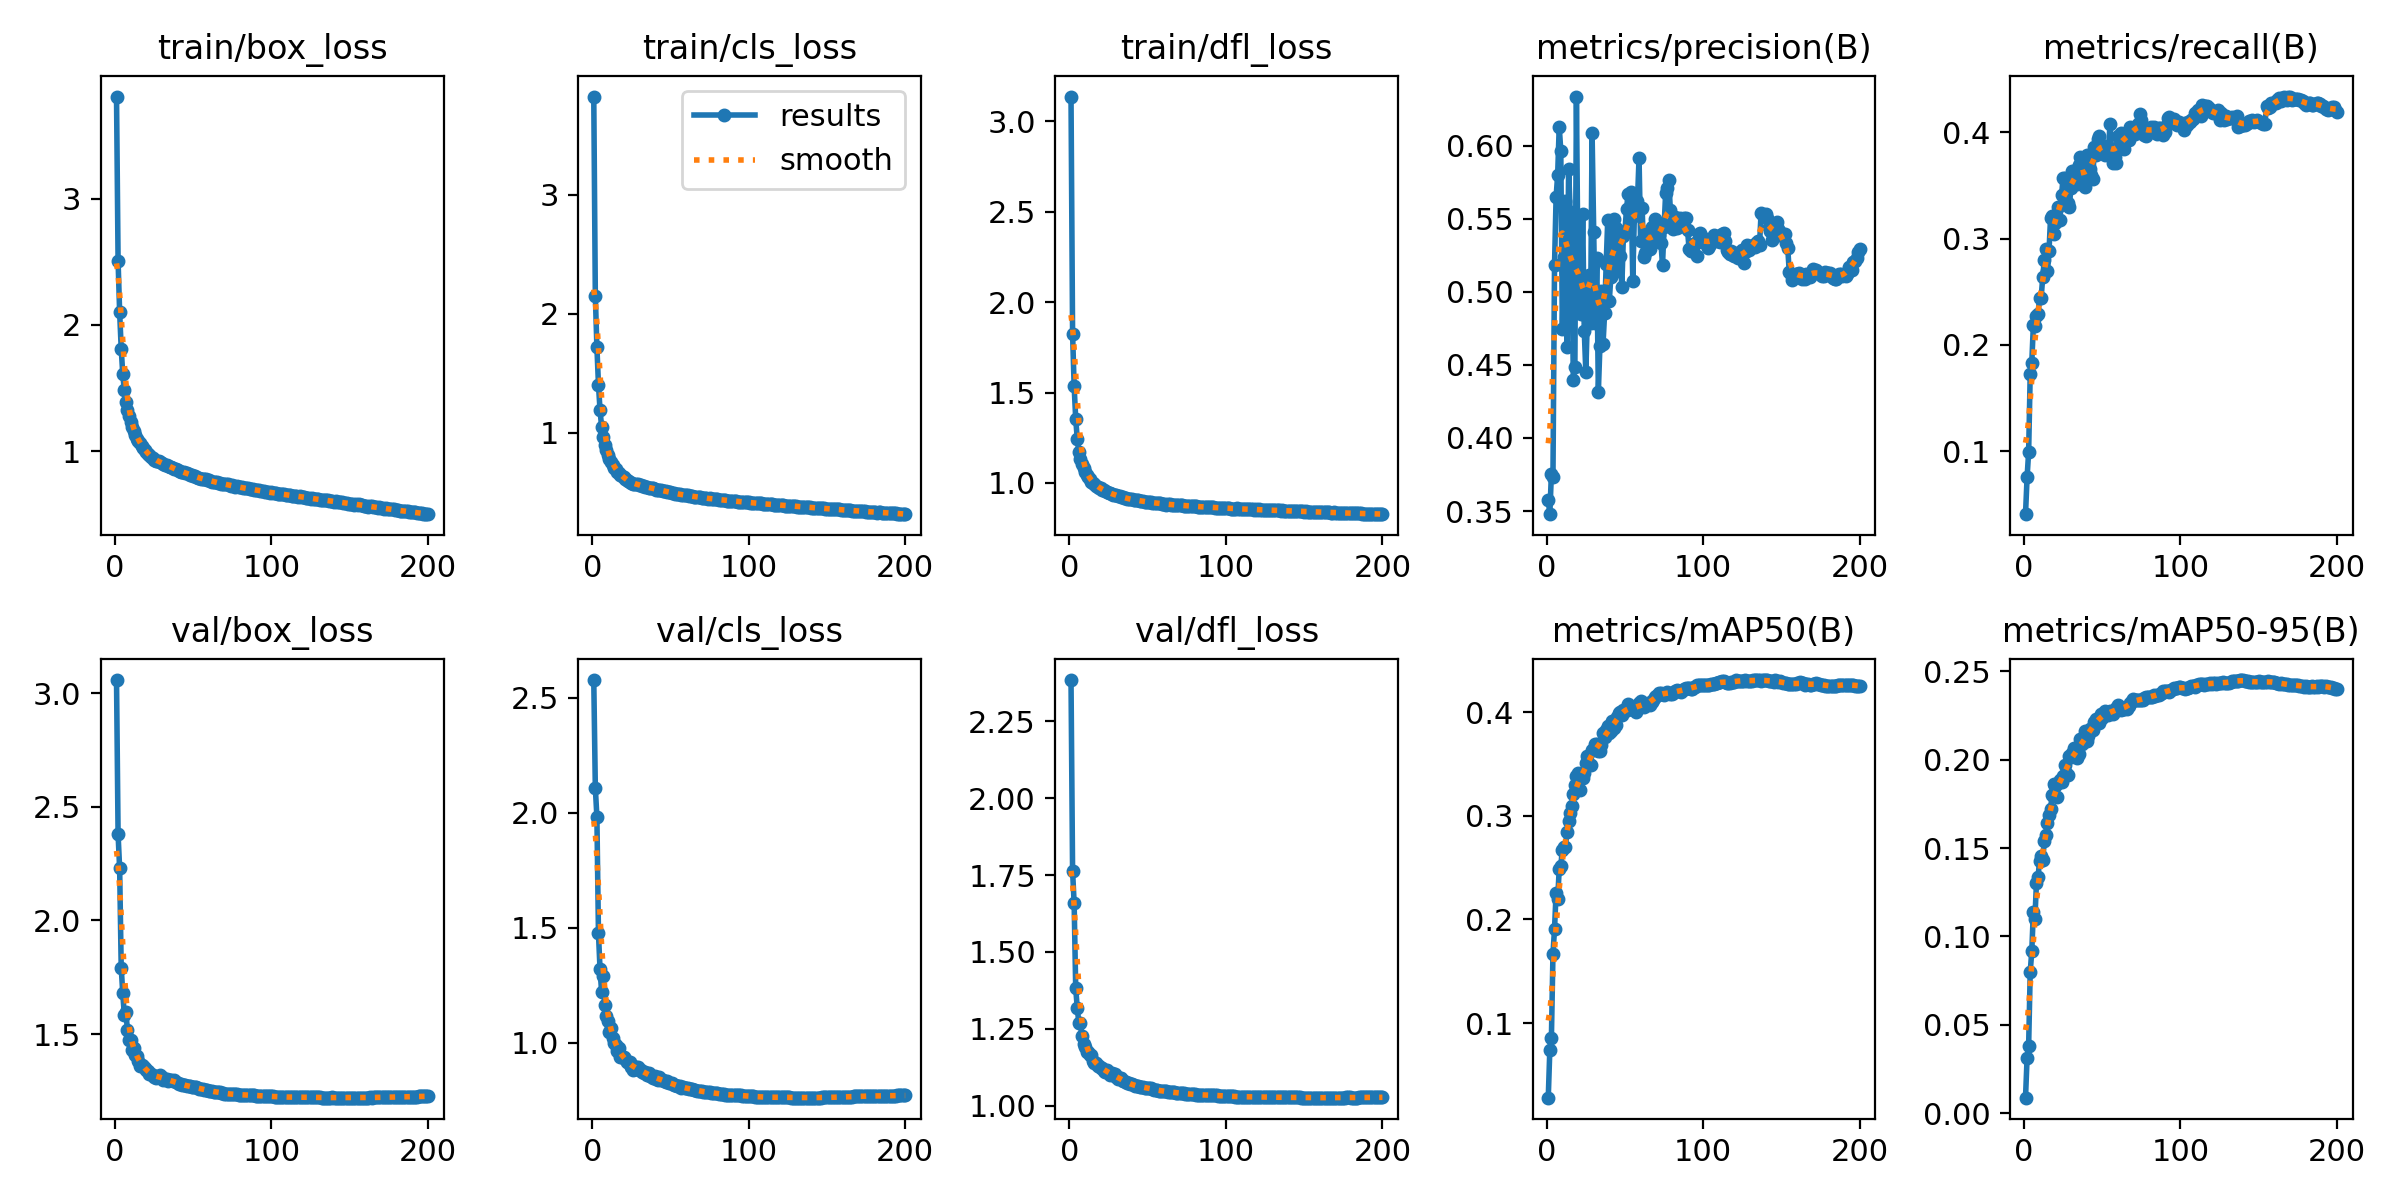

Data behind this chart, as committed beside it:
epoch, train/box_loss, train/cls_loss, train/dfl_loss, metrics/precision(B), metrics/recall(B), metrics/mAP50(B), metrics/mAP50-95(B), val/box_loss, val/cls_loss, val/dfl_loss, lr/pg0, lr/pg1, lr/pg2
1, 3.809, 3.824, 3.138, 0.3574, 0.04054, 0.02805, 0.0087, 3.058, 2.578, 2.385, 0.07009, 0.003323, 0.003323
2, 2.507, 2.149, 1.825, 0.3479, 0.0751, 0.07453, 0.03107, 2.379, 2.109, 1.764, 0.04006, 0.006624, 0.006624
3, 2.1, 1.719, 1.535, 0.3757, 0.09926, 0.08536, 0.03813, 2.229, 1.983, 1.658, 0.00999, 0.009891, 0.009891
4, 1.812, 1.404, 1.354, 0.3736, 0.1728, 0.1667, 0.07983, 1.793, 1.477, 1.382, 0.009851, 0.009851, 0.009851
5, 1.607, 1.188, 1.243, 0.5184, 0.1831, 0.1907, 0.09162, 1.679, 1.32, 1.317, 0.009802, 0.009802, 0.009802
6, 1.481, 1.05, 1.173, 0.5646, 0.2182, 0.2258, 0.1137, 1.583, 1.223, 1.269, 0.009753, 0.009753, 0.009753
7, 1.391, 0.9607, 1.133, 0.5801, 0.2176, 0.2193, 0.11, 1.596, 1.291, 1.269, 0.009703, 0.009703, 0.009703
8, 1.326, 0.8971, 1.105, 0.6131, 0.227, 0.2486, 0.1304, 1.516, 1.164, 1.227, 0.009654, 0.009654, 0.009654
9, 1.276, 0.8507, 1.08, 0.5967, 0.2292, 0.2518, 0.1337, 1.474, 1.115, 1.2, 0.009604, 0.009604, 0.009604
10, 1.227, 0.8098, 1.059, 0.4744, 0.2444, 0.2671, 0.1426, 1.472, 1.096, 1.192, 0.009555, 0.009555, 0.009555
11, 1.192, 0.7768, 1.043, 0.5236, 0.2443, 0.2696, 0.1454, 1.431, 1.049, 1.176, 0.009505, 0.009505, 0.009505
12, 1.156, 0.7487, 1.031, 0.5621, 0.2637, 0.2702, 0.1433, 1.437, 1.066, 1.173, 0.009456, 0.009456, 0.009456
13, 1.131, 0.7273, 1.02, 0.4623, 0.2795, 0.2847, 0.1538, 1.406, 1.023, 1.163, 0.009406, 0.009406, 0.009406
14, 1.099, 0.701, 1.007, 0.5839, 0.2906, 0.2952, 0.1571, 1.401, 0.9981, 1.164, 0.009357, 0.009357, 0.009357
15, 1.083, 0.691, 1.001, 0.555, 0.2695, 0.3029, 0.1639, 1.382, 0.9905, 1.145, 0.009307, 0.009307, 0.009307
16, 1.063, 0.6721, 0.9925, 0.5382, 0.2879, 0.3097, 0.1686, 1.362, 0.9636, 1.137, 0.009258, 0.009258, 0.009258
17, 1.04, 0.6564, 0.9854, 0.4399, 0.3196, 0.3208, 0.1721, 1.365, 0.977, 1.138, 0.009208, 0.009208, 0.009208
18, 1.026, 0.6415, 0.9773, 0.4484, 0.3208, 0.3294, 0.1802, 1.358, 0.9404, 1.128, 0.009158, 0.009158, 0.009158
19, 1.007, 0.6318, 0.9731, 0.6336, 0.3039, 0.3383, 0.1865, 1.35, 0.9367, 1.13, 0.009109, 0.009109, 0.009109
20, 0.9948, 0.6237, 0.9689, 0.5121, 0.3145, 0.341, 0.1849, 1.342, 0.9403, 1.123, 0.009059, 0.009059, 0.009059
21, 0.9747, 0.609, 0.962, 0.502, 0.3188, 0.3254, 0.179, 1.336, 0.9298, 1.123, 0.00901, 0.00901, 0.00901
22, 0.9662, 0.6018, 0.9591, 0.4849, 0.3297, 0.3397, 0.1868, 1.323, 0.9189, 1.114, 0.00896, 0.00896, 0.00896
23, 0.9533, 0.5935, 0.9538, 0.553, 0.3172, 0.3364, 0.1884, 1.322, 0.9166, 1.111, 0.008911, 0.008911, 0.008911
24, 0.9432, 0.5851, 0.9497, 0.4735, 0.3407, 0.3416, 0.1871, 1.321, 0.9184, 1.117, 0.008861, 0.008861, 0.008861
25, 0.9328, 0.5778, 0.9464, 0.4451, 0.357, 0.3506, 0.191, 1.309, 0.8959, 1.105, 0.008812, 0.008812, 0.008812
26, 0.9254, 0.5707, 0.9431, 0.4829, 0.3573, 0.3576, 0.1971, 1.306, 0.8822, 1.1, 0.008762, 0.008762, 0.008762
27, 0.9175, 0.5686, 0.9389, 0.5113, 0.3445, 0.3501, 0.1922, 1.313, 0.8881, 1.106, 0.008713, 0.008713, 0.008713
28, 0.9187, 0.5661, 0.9347, 0.479, 0.3333, 0.3489, 0.1915, 1.316, 0.8959, 1.101, 0.008663, 0.008663, 0.008663
29, 0.9139, 0.5652, 0.9334, 0.6086, 0.3296, 0.3637, 0.2022, 1.319, 0.8955, 1.102, 0.008614, 0.008614, 0.008614
30, 0.9085, 0.5611, 0.9315, 0.5412, 0.3479, 0.3642, 0.2015, 1.31, 0.8825, 1.093, 0.008564, 0.008564, 0.008564
31, 0.9011, 0.5557, 0.9292, 0.4784, 0.3637, 0.3695, 0.2038, 1.3, 0.8831, 1.088, 0.008515, 0.008515, 0.008515
32, 0.8937, 0.551, 0.9252, 0.5232, 0.3615, 0.3694, 0.2069, 1.304, 0.8727, 1.089, 0.008466, 0.008466, 0.008466
33, 0.8918, 0.5498, 0.9238, 0.4316, 0.365, 0.3628, 0.2032, 1.301, 0.8683, 1.089, 0.008416, 0.008416, 0.008416
34, 0.8838, 0.5461, 0.922, 0.4628, 0.3515, 0.3628, 0.2008, 1.295, 0.8721, 1.081, 0.008367, 0.008367, 0.008367
35, 0.8734, 0.5389, 0.916, 0.5003, 0.369, 0.3681, 0.2031, 1.296, 0.8614, 1.079, 0.008317, 0.008317, 0.008317
36, 0.8702, 0.5376, 0.9153, 0.4644, 0.3769, 0.38, 0.2119, 1.296, 0.8684, 1.076, 0.008268, 0.008268, 0.008268
37, 0.8682, 0.5375, 0.9131, 0.4852, 0.3555, 0.3762, 0.2089, 1.292, 0.8553, 1.074, 0.008218, 0.008218, 0.008218
38, 0.8595, 0.531, 0.9103, 0.5187, 0.3547, 0.3826, 0.2107, 1.296, 0.8532, 1.074, 0.008169, 0.008169, 0.008169
39, 0.856, 0.5311, 0.9107, 0.549, 0.3487, 0.3863, 0.2164, 1.287, 0.8484, 1.071, 0.008119, 0.008119, 0.008119
40, 0.8492, 0.5257, 0.9085, 0.4939, 0.3785, 0.3803, 0.2108, 1.287, 0.8569, 1.069, 0.00807, 0.00807, 0.00807
41, 0.843, 0.521, 0.906, 0.5105, 0.3635, 0.3814, 0.2132, 1.279, 0.8423, 1.066, 0.00802, 0.00802, 0.00802
42, 0.8371, 0.519, 0.9045, 0.5443, 0.3656, 0.391, 0.2176, 1.28, 0.8407, 1.064, 0.007971, 0.007971, 0.007971
43, 0.8362, 0.5198, 0.9039, 0.5496, 0.3597, 0.3848, 0.2174, 1.275, 0.8497, 1.063, 0.007921, 0.007921, 0.007921
44, 0.8348, 0.5174, 0.9044, 0.544, 0.3557, 0.3878, 0.2167, 1.278, 0.8383, 1.065, 0.007872, 0.007872, 0.007872
45, 0.8262, 0.5101, 0.9007, 0.514, 0.3865, 0.3951, 0.2215, 1.274, 0.8366, 1.061, 0.007822, 0.007822, 0.007822
46, 0.8229, 0.5068, 0.8982, 0.5401, 0.3783, 0.3991, 0.2228, 1.273, 0.8358, 1.062, 0.007772, 0.007772, 0.007772
47, 0.8186, 0.506, 0.8994, 0.5246, 0.3938, 0.4005, 0.2231, 1.271, 0.8292, 1.061, 0.007723, 0.007723, 0.007723
48, 0.8126, 0.5018, 0.8963, 0.5032, 0.3963, 0.3971, 0.2208, 1.27, 0.8335, 1.058, 0.007673, 0.007673, 0.007673
49, 0.8078, 0.499, 0.8953, 0.538, 0.386, 0.4025, 0.2261, 1.268, 0.8236, 1.057, 0.007624, 0.007624, 0.007624
50, 0.8055, 0.4975, 0.8947, 0.5417, 0.3872, 0.4012, 0.2238, 1.267, 0.8271, 1.059, 0.007574, 0.007574, 0.007574
51, 0.8019, 0.4948, 0.8941, 0.5567, 0.3868, 0.4024, 0.2259, 1.269, 0.8238, 1.058, 0.007525, 0.007525, 0.007525
52, 0.793, 0.4903, 0.8918, 0.567, 0.3788, 0.4078, 0.2275, 1.266, 0.8183, 1.057, 0.007476, 0.007476, 0.007476
53, 0.7877, 0.4871, 0.8894, 0.5492, 0.382, 0.4031, 0.2261, 1.264, 0.8155, 1.054, 0.007426, 0.007426, 0.007426
54, 0.7894, 0.4869, 0.8898, 0.5685, 0.3843, 0.4038, 0.2254, 1.259, 0.8137, 1.052, 0.007377, 0.007377, 0.007377
55, 0.7814, 0.4812, 0.8872, 0.5076, 0.4074, 0.4038, 0.2278, 1.257, 0.8131, 1.05, 0.007327, 0.007327, 0.007327
56, 0.7799, 0.4814, 0.8883, 0.5517, 0.3834, 0.4038, 0.2267, 1.259, 0.8111, 1.052, 0.007278, 0.007278, 0.007278
57, 0.775, 0.4776, 0.8868, 0.5596, 0.3708, 0.4001, 0.2258, 1.254, 0.8057, 1.049, 0.007228, 0.007228, 0.007228
58, 0.778, 0.4786, 0.888, 0.5619, 0.3765, 0.405, 0.2275, 1.256, 0.8078, 1.049, 0.007178, 0.007178, 0.007178
59, 0.7712, 0.4746, 0.8843, 0.5917, 0.3715, 0.409, 0.2294, 1.252, 0.8026, 1.048, 0.007129, 0.007129, 0.007129
60, 0.7688, 0.4722, 0.8829, 0.5349, 0.3964, 0.4105, 0.2311, 1.251, 0.8032, 1.047, 0.007079, 0.007079, 0.007079
... 140 more rows
